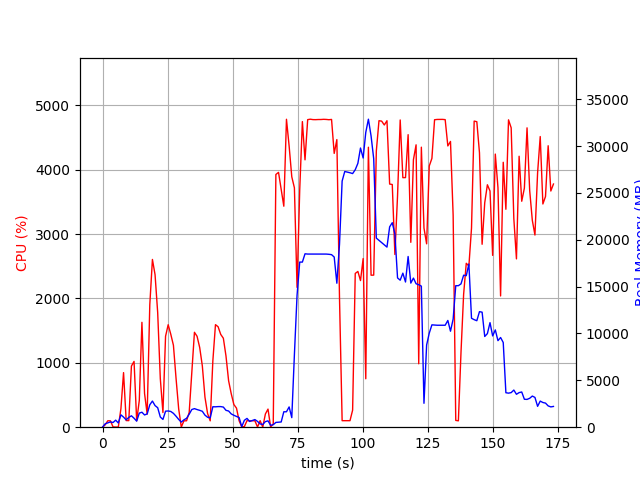

The table this chart was drawn from, first rows:
elapsed_time, nproc, cpu, mem_real, mem_virtual
6.151199340820312e-05, 1, 0.0, 10.73, 3186
1.009, 2, 36.7, 362.3, 897.9
2.019, 2, 100.1, 466.6, 981.9
3.028, 2, 99.2, 562.6, 1088
4.036, 3, 5.0, 500.8, 2075
5.045, 4, 2.0, 751.3, 2491
6.055, 2, 2.0, 451, 1684
7.062, 6, 288.7, 1318, 4588
8.07, 4, 848.2, 1079, 3202
9.079, 3, 103.2, 780.8, 2568
10.09, 5, 102.1, 1046, 3506
11.1, 4, 949.8, 1217, 3311
12.11, 3, 1022, 957.2, 2817
13.11, 2, 100.2, 646.9, 1996
14.12, 3, 415.2, 1502, 3604
15.13, 4, 1630, 1597, 4114
16.14, 3, 523.8, 1308, 3651
17.15, 3, 203.4, 1415, 3867
18.16, 3, 1903, 2396, 4519
19.17, 3, 2607, 2790, 5012
20.18, 3, 2370, 2306, 4696
21.19, 3, 1781, 2079, 4837
22.2, 2, 753.9, 1087, 3192
23.2, 2, 227.5, 828.8, 3260
24.21, 2, 1413, 1710, 3490
25.22, 2, 1592, 1732, 3490
26.23, 2, 1444, 1677, 3490
27.23, 2, 1273, 1478, 3490
28.24, 2, 758.8, 1171, 3509
29.25, 2, 284.4, 831.2, 3523
30.26, 2, 2.0, 550.2, 2060
31.27, 2, 99.1, 786.3, 2328
32.28, 2, 100.0, 948.9, 2544
33.29, 2, 229.9, 1389, 3006
34.3, 2, 845.3, 1888, 3581
35.31, 2, 1475, 1981, 3486
36.32, 2, 1412, 1882, 3522
37.33, 2, 1238, 1799, 3610
38.34, 2, 952.8, 1698, 3786
39.35, 2, 467.3, 1288, 3872
40.36, 2, 212.0, 1060, 3928
41.37, 2, 99.0, 1001, 3928
42.38, 2, 1029, 2183, 4177
43.39, 2, 1594, 2175, 4201
44.4, 2, 1561, 2198, 4215
45.41, 2, 1442, 2200, 4287
46.42, 2, 1382, 2146, 4315
47.43, 2, 1107, 1800, 4315
48.44, 2, 721.5, 1726, 4331
49.45, 2, 519.7, 1418, 4359
50.46, 2, 352.7, 1271, 4359
51.47, 2, 296.1, 1153, 4359
52.48, 2, 100.1, 1029, 4359
53.49, 2, 5.0, 61.93, 171.7
54.5, 4, 9.9, 735.7, 2467
55.51, 6, 102.0, 937.8, 3383
56.52, 3, 99.0, 610.8, 2064
57.53, 3, 99.1, 718.2, 2160
58.54, 3, 100.0, 815.1, 2272
59.55, 5, 3.0, 617.8, 2562
... 112 more rows
